The GitHub repository Rujiyuan/USCS-Dataset contains a labelled image folder "USCS-Dataset" with 6 categories: attack, defense, defensive, encirclement, maneuver, offensive. Examples follow, each with its label.

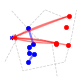
Label: defensive

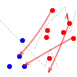
Label: maneuver

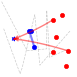
Label: defense

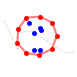
Label: encirclement

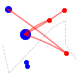
Label: attack

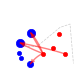
Label: offensive
